Run: headless pygame with SDL's dummy video driver; simulated clock (each Clock.tick advances the game by its frame time, no real sleeping); random seed 0; keys injected as events and as key.get_pressed() state; no mouse input.
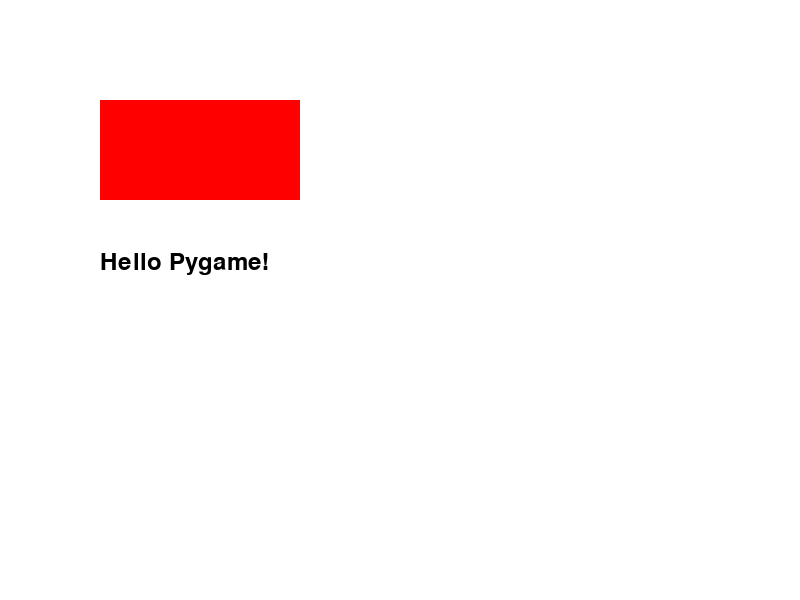
Frame 1 of 4 · flips 1–60 · no input
Frame 2 of 4 · flips 61–180 · tapped SPACE, RETURN · held RIGHT (→), D · screen unchanged from frame 1, image omitted
Frame 3 of 4 · flips 181–300 · held DOWN (↓), S · screen unchanged from frame 2, image omitted
Frame 4 of 4 · flips 301–420 · held LEFT (←), A, UP (↑), W · screen unchanged from frame 3, image omitted

The pygame program that drew these frames:

import pygame

# Initialize Pygame
pygame.init()

# Screen dimensions
screen_width = 800
screen_height = 600

# Colors
BLACK = (0, 0, 0)
WHITE = (255, 255, 255)
RED = (255, 0, 0)

# Set up the display
screen = pygame.display.set_mode((screen_width, screen_height))
pygame.display.set_caption("Game Screen Elements")

# Set up font
font = pygame.font.Font(None, 36)

# Main game loop
running = True
while running:
    for event in pygame.event.get():
        if event.type == pygame.QUIT:
            running = False

    # Fill the screen with white
    screen.fill(WHITE)

    # Draw a red rectangle at (100, 100) with width 200 and height 100
    pygame.draw.rect(screen, RED, (100, 100, 200, 100))

    # Render text surface
    text_surface = font.render("Hello Pygame!", True, BLACK)

    # Get the rectangle object for the text surface and set its position
    text_rect = text_surface.get_rect()
    text_rect.topleft = (100, 250)

    # Blit the text onto the screen
    screen.blit(text_surface, text_rect)

    # Update the display
    pygame.display.flip()

# Quit Pygame
pygame.quit()
